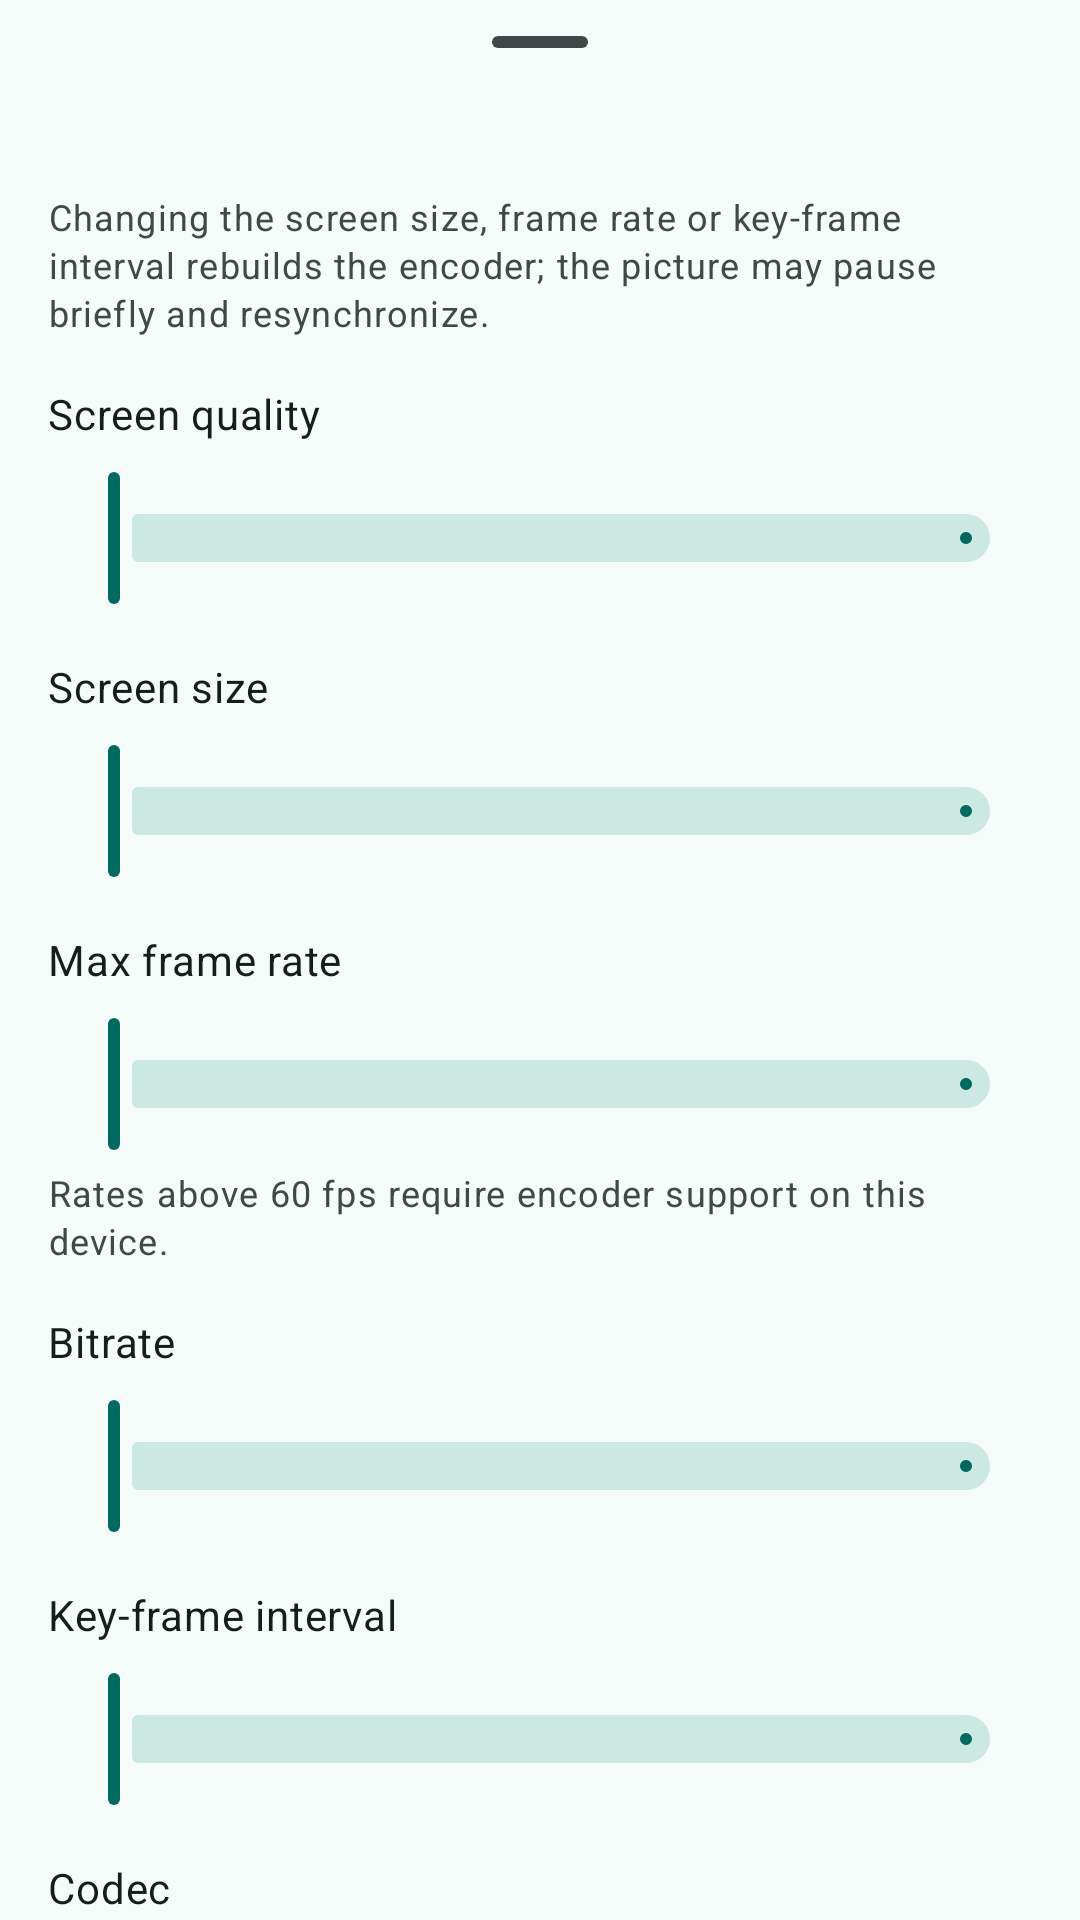

Produce the Android XML layout that renders to this screen, including the resource entries it uses.
<!-- AndroidManifest.xml: application theme Theme.ScreenShare -->
<!-- res/layout/widget_screen_share_video_settings.xml -->
<?xml version="1.0" encoding="utf-8"?>
<LinearLayout xmlns:android="http://schemas.android.com/apk/res/android"
    xmlns:app="http://schemas.android.com/apk/res-auto"
    android:layout_width="match_parent"
    android:layout_height="match_parent"
    android:orientation="vertical">

    <com.google.android.material.bottomsheet.BottomSheetDragHandleView
        android:layout_width="match_parent"
        android:layout_height="wrap_content" />

    <androidx.core.widget.NestedScrollView
        android:layout_width="match_parent"
        android:layout_height="wrap_content">

        <LinearLayout
            android:layout_width="match_parent"
            android:layout_height="wrap_content"
            android:orientation="vertical"
            android:padding="16dp">

            <com.google.android.material.textview.MaterialTextView
                android:id="@+id/video_settings_rebuild_hint"
                android:layout_width="match_parent"
                android:layout_height="wrap_content"
                android:text="@string/video_settings_rebuild_hint"
                android:textAppearance="?attr/textAppearanceBodySmall"
                android:textColor="?attr/colorOnSurfaceVariant" />

            <LinearLayout
                android:id="@+id/quality_setting_row"
                android:layout_width="match_parent"
                android:layout_height="wrap_content"
                android:layout_marginTop="16dp"
                android:orientation="vertical">

                <com.google.android.material.textview.MaterialTextView
                    android:layout_width="wrap_content"
                    android:layout_height="wrap_content"
                    android:text="@string/projection_quality_setting_label"
                    android:textAppearance="?attr/textAppearanceBodyMedium"
                    android:textColor="?attr/colorOnSurface" />

                <com.google.android.material.slider.Slider
                    android:id="@+id/quality_setting"
                    android:layout_width="match_parent"
                    android:layout_height="wrap_content"
                    android:layout_marginTop="8dp" />
            </LinearLayout>

            <com.google.android.material.textview.MaterialTextView
                android:layout_width="wrap_content"
                android:layout_height="wrap_content"
                android:layout_marginTop="16dp"
                android:text="@string/projection_scale_setting_label"
                android:textAppearance="?attr/textAppearanceBodyMedium"
                android:textColor="?attr/colorOnSurface" />

            <com.google.android.material.slider.Slider
                android:id="@+id/scale_setting"
                android:layout_width="match_parent"
                android:layout_height="wrap_content"
                android:layout_marginTop="8dp" />

            <com.google.android.material.textview.MaterialTextView
                android:layout_width="wrap_content"
                android:layout_height="wrap_content"
                android:layout_marginTop="16dp"
                android:text="@string/projection_frame_rate_setting_label"
                android:textAppearance="?attr/textAppearanceBodyMedium"
                android:textColor="?attr/colorOnSurface" />

            <com.google.android.material.slider.Slider
                android:id="@+id/frame_rate_setting"
                android:layout_width="match_parent"
                android:layout_height="wrap_content"
                android:layout_marginTop="8dp" />

            <com.google.android.material.textview.MaterialTextView
                android:id="@+id/video_settings_frame_rate_note"
                android:layout_width="match_parent"
                android:layout_height="wrap_content"
                android:layout_marginTop="4dp"
                android:text="@string/video_settings_frame_rate_note"
                android:textAppearance="?attr/textAppearanceBodySmall"
                android:textColor="?attr/colorOnSurfaceVariant" />

            <LinearLayout
                android:id="@+id/bitrate_setting_row"
                android:layout_width="match_parent"
                android:layout_height="wrap_content"
                android:layout_marginTop="16dp"
                android:orientation="vertical">

                <com.google.android.material.textview.MaterialTextView
                    android:layout_width="wrap_content"
                    android:layout_height="wrap_content"
                    android:text="@string/projection_bitrate_setting_label"
                    android:textAppearance="?attr/textAppearanceBodyMedium"
                    android:textColor="?attr/colorOnSurface" />

                <com.google.android.material.slider.Slider
                    android:id="@+id/bitrate_setting"
                    android:layout_width="match_parent"
                    android:layout_height="wrap_content"
                    android:layout_marginTop="8dp" />
            </LinearLayout>

            <LinearLayout
                android:id="@+id/idr_interval_setting_row"
                android:layout_width="match_parent"
                android:layout_height="wrap_content"
                android:layout_marginTop="16dp"
                android:orientation="vertical">

                <com.google.android.material.textview.MaterialTextView
                    android:layout_width="wrap_content"
                    android:layout_height="wrap_content"
                    android:text="@string/projection_idr_interval_setting_label"
                    android:textAppearance="?attr/textAppearanceBodyMedium"
                    android:textColor="?attr/colorOnSurface" />

                <com.google.android.material.slider.Slider
                    android:id="@+id/idr_interval_setting"
                    android:layout_width="match_parent"
                    android:layout_height="wrap_content"
                    android:layout_marginTop="8dp" />
            </LinearLayout>

            <com.google.android.material.textview.MaterialTextView
                android:layout_width="wrap_content"
                android:layout_height="wrap_content"
                android:layout_marginTop="16dp"
                android:text="@string/projection_codec_setting_label"
                android:textAppearance="?attr/textAppearanceBodyMedium"
                android:textColor="?attr/colorOnSurface" />

            <com.google.android.material.button.MaterialButtonToggleGroup
                android:id="@+id/codec_toggle_group"
                android:layout_width="match_parent"
                android:layout_height="wrap_content"
                android:layout_marginTop="8dp"
                app:selectionRequired="true"
                app:singleSelection="true">

                <com.google.android.material.button.MaterialButton
                    android:id="@+id/codec_h264_option"
                    style="?attr/materialButtonOutlinedStyle"
                    android:layout_width="0dp"
                    android:layout_height="wrap_content"
                    android:layout_weight="1"
                    android:checkable="true"
                    android:text="@string/projection_codec_value_h264" />

                <com.google.android.material.button.MaterialButton
                    android:id="@+id/codec_jpeg_option"
                    style="?attr/materialButtonOutlinedStyle"
                    android:layout_width="0dp"
                    android:layout_height="wrap_content"
                    android:layout_weight="1"
                    android:checkable="true"
                    android:text="@string/projection_codec_value_jpeg" />
            </com.google.android.material.button.MaterialButtonToggleGroup>

            <com.google.android.material.textview.MaterialTextView
                android:id="@+id/video_settings_codec_note"
                android:layout_width="match_parent"
                android:layout_height="wrap_content"
                android:layout_marginTop="4dp"
                android:text="@string/video_settings_codec_note"
                android:textAppearance="?attr/textAppearanceBodySmall"
                android:textColor="?attr/colorOnSurfaceVariant" />

            <com.google.android.material.materialswitch.MaterialSwitch
                android:id="@+id/media_udp_setting"
                android:layout_width="wrap_content"
                android:layout_height="wrap_content"
                android:layout_marginTop="24dp"
                android:text="@string/media_udp_setting_label"
                android:textAppearance="?attr/textAppearanceBodyMedium"
                android:textColor="?attr/colorOnSurface" />

            <com.google.android.material.textview.MaterialTextView
                android:layout_width="match_parent"
                android:layout_height="wrap_content"
                android:layout_marginTop="4dp"
                android:text="@string/media_udp_setting_note"
                android:textAppearance="?attr/textAppearanceBodySmall"
                android:textColor="?attr/colorOnSurfaceVariant" />

            <com.google.android.material.materialswitch.MaterialSwitch
                android:id="@+id/thermal_throttle_setting"
                android:layout_width="wrap_content"
                android:layout_height="wrap_content"
                android:layout_marginTop="24dp"
                android:text="@string/thermal_throttle_setting_label"
                android:textAppearance="?attr/textAppearanceBodyMedium"
                android:textColor="?attr/colorOnSurface" />

            <com.google.android.material.textview.MaterialTextView
                android:layout_width="match_parent"
                android:layout_height="wrap_content"
                android:layout_marginTop="4dp"
                android:text="@string/thermal_throttle_setting_note"
                android:textAppearance="?attr/textAppearanceBodySmall"
                android:textColor="?attr/colorOnSurfaceVariant" />
        </LinearLayout>
    </androidx.core.widget.NestedScrollView>
</LinearLayout>
<!-- resources referenced by this layout -->
<resources>
  <string name="media_udp_setting_label">"Experimental UDP channel"</string>
  <string name="projection_bitrate_setting_label">"Bitrate"</string>
  <string name="projection_codec_setting_label">"Codec"</string>
  <string name="projection_codec_value_h264">"H.264 (hardware)"</string>
  <string name="projection_codec_value_jpeg">"JPEG"</string>
  <string name="projection_frame_rate_setting_label">"Max frame rate"</string>
  <string name="projection_idr_interval_setting_label">"Key-frame interval"</string>
  <string name="projection_quality_setting_label">"Screen quality"</string>
  <string name="projection_scale_setting_label">"Screen size"</string>
  <string name="thermal_throttle_setting_label">"Reduce load when hot"</string>
  <string name="video_settings_codec_note">"Applies the next time sharing starts. JPEG is a compatibility mode: any device can display it, but it costs more CPU and bandwidth than H.264."</string>
  <string name="video_settings_frame_rate_note">"Rates above 60 fps require encoder support on this device."</string>
  <string name="video_settings_rebuild_hint">"Changing the screen size, frame rate or key-frame interval rebuilds the encoder; the picture may pause briefly and resynchronize."</string>
  <color name="md_theme_primary">#006A60</color>
  <color name="md_theme_onPrimary">#FFFFFF</color>
  <color name="md_theme_primaryContainer">#9EF2E4</color>
  <color name="md_theme_onPrimaryContainer">#005048</color>
  <color name="md_theme_secondary">#4A635F</color>
  <color name="md_theme_onSecondary">#FFFFFF</color>
  <color name="md_theme_secondaryContainer">#CCE8E2</color>
  <color name="md_theme_onSecondaryContainer">#334B47</color>
  <color name="md_theme_tertiary">#456179</color>
  <color name="md_theme_onTertiary">#FFFFFF</color>
  <color name="md_theme_tertiaryContainer">#CCE5FF</color>
  <color name="md_theme_onTertiaryContainer">#2D4961</color>
  <color name="md_theme_error">#BA1A1A</color>
  <color name="md_theme_onError">#FFFFFF</color>
  <color name="md_theme_errorContainer">#FFDAD6</color>
  <color name="md_theme_onErrorContainer">#93000A</color>
  <color name="md_theme_background">#F4FBF8</color>
  <color name="md_theme_onBackground">#161D1C</color>
  <color name="md_theme_surface">#F4FBF8</color>
  <color name="md_theme_onSurface">#161D1C</color>
  <color name="md_theme_surfaceVariant">#DAE5E1</color>
  <color name="md_theme_onSurfaceVariant">#3F4947</color>
  <color name="md_theme_outline">#6F7977</color>
  <color name="md_theme_outlineVariant">#BEC9C6</color>
  <color name="md_theme_inverseSurface">#2B3230</color>
  <color name="md_theme_inverseOnSurface">#ECF2EF</color>
  <color name="md_theme_inversePrimary">#82D5C8</color>
  <color name="md_theme_primaryFixed">#9EF2E4</color>
  <color name="md_theme_onPrimaryFixed">#00201C</color>
  <color name="md_theme_primaryFixedDim">#82D5C8</color>
  <color name="md_theme_onPrimaryFixedVariant">#005048</color>
  <color name="md_theme_secondaryFixed">#CCE8E2</color>
  <color name="md_theme_onSecondaryFixed">#05201C</color>
  <color name="md_theme_secondaryFixedDim">#B1CCC6</color>
  <color name="md_theme_onSecondaryFixedVariant">#334B47</color>
  <color name="md_theme_tertiaryFixed">#CCE5FF</color>
  <color name="md_theme_onTertiaryFixed">#001E31</color>
  <color name="md_theme_tertiaryFixedDim">#ADCAE6</color>
  <color name="md_theme_onTertiaryFixedVariant">#2D4961</color>
  <color name="md_theme_surfaceDim">#D5DBD9</color>
  <color name="md_theme_surfaceBright">#F4FBF8</color>
  <color name="md_theme_surfaceContainerLowest">#FFFFFF</color>
  <color name="md_theme_surfaceContainerLow">#EFF5F2</color>
  <color name="md_theme_surfaceContainer">#E9EFED</color>
  <color name="md_theme_surfaceContainerHigh">#E3EAE7</color>
  <color name="md_theme_surfaceContainerHighest">#DDE4E1</color>
</resources>
